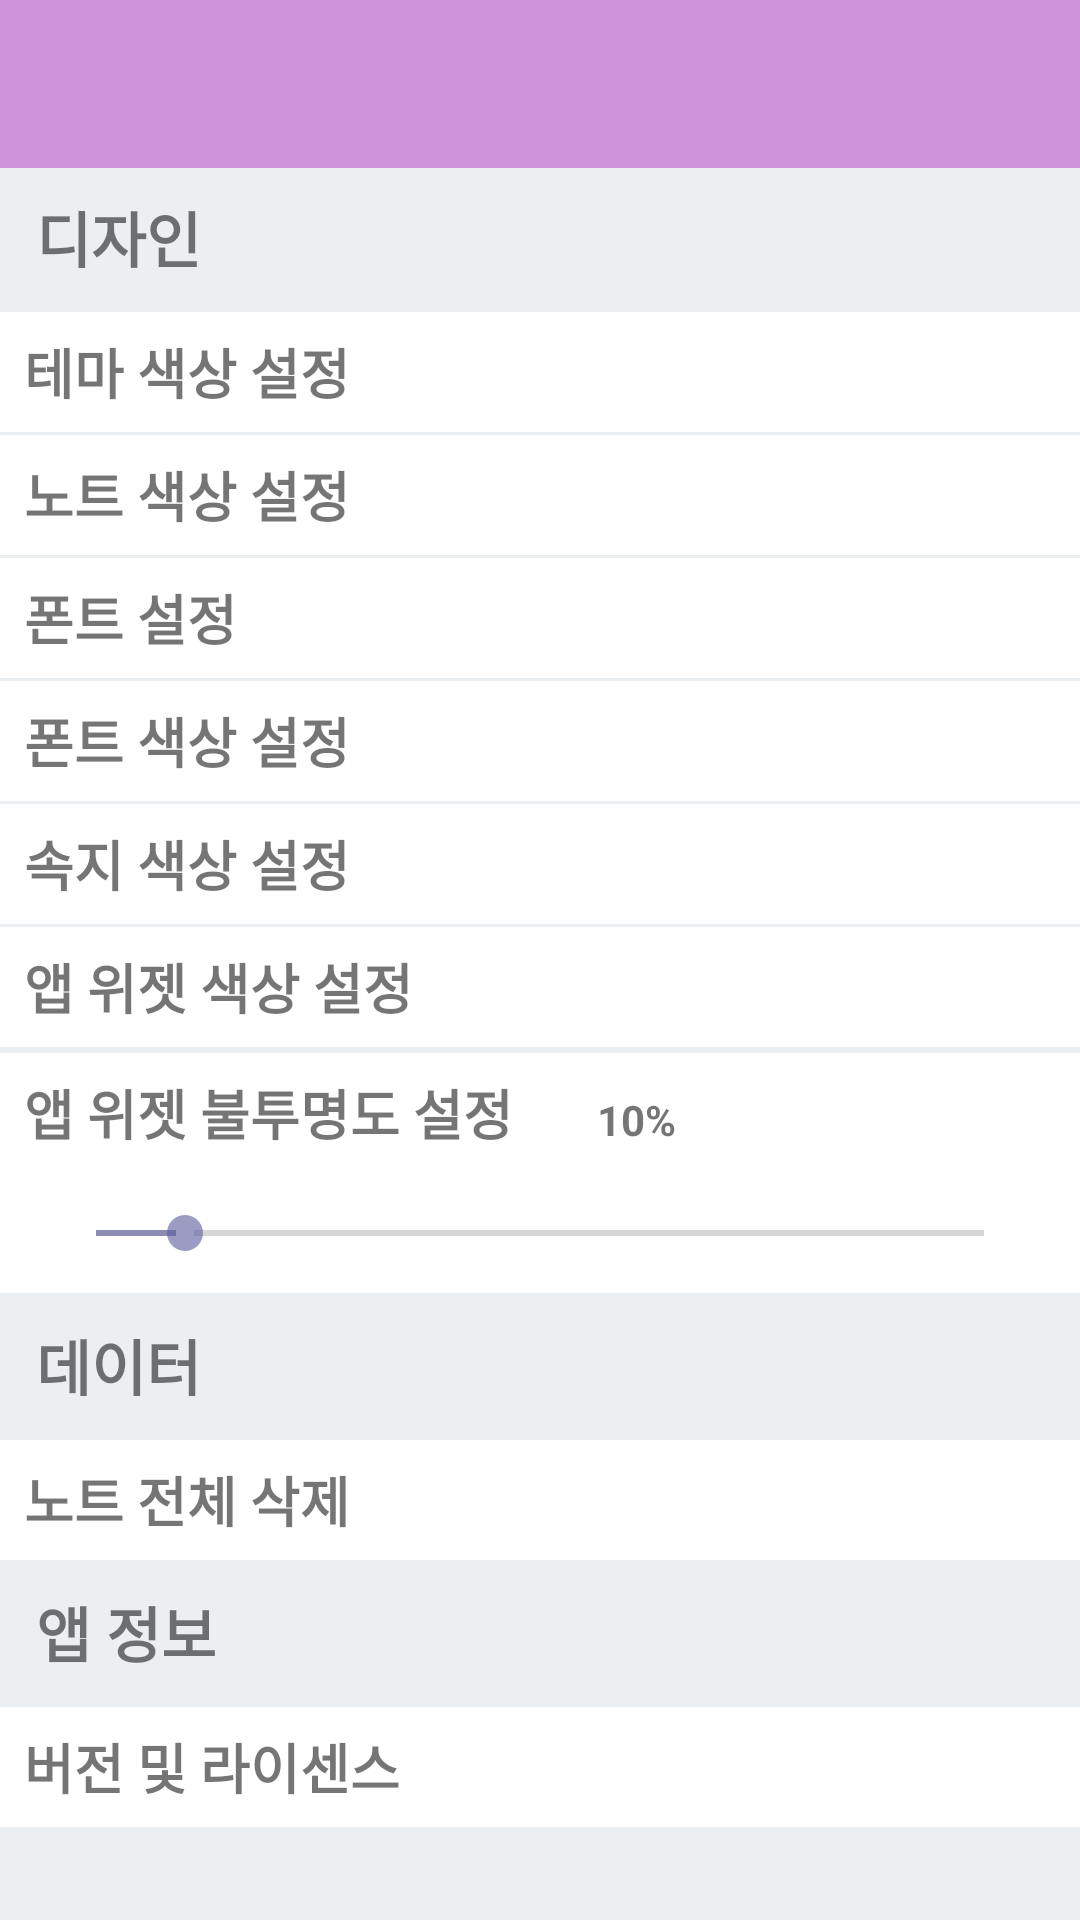

Here is an Android app screen rendered from its layout file. Give the layout XML and the strings, colors and styles it references.
<!-- AndroidManifest.xml: application theme AppTheme -->
<!-- res/layout/fragment_configure.xml -->
<?xml version="1.0" encoding="utf-8"?>
<layout xmlns:android="http://schemas.android.com/apk/res/android"
    xmlns:tools="http://schemas.android.com/tools"
    xmlns:app="http://schemas.android.com/apk/res-auto">

    <RelativeLayout
        android:id="@+id/fragment_configure_container"
        android:layout_width="match_parent"
        android:layout_height="match_parent"
        android:background="@color/colorBlueGrey"
        tools:context=".fragments.ConfigureFragment">

        <androidx.appcompat.widget.Toolbar
            android:id="@+id/toolbar"
            android:layout_width="match_parent"
            android:layout_height="?attr/actionBarSize"
            android:background="@color/defaultColorToolbar"
            android:theme="@style/ToolbarTheme"
            app:popupTheme="@style/AppTheme.PopupOverlay" />

        <TextView
            android:id="@+id/text_view_design_title"
            android:layout_width="match_parent"
            android:layout_height="42dp"
            android:layout_below="@id/toolbar"
            android:layout_marginTop="2dp"
            android:layout_marginBottom="4dp"
            android:gravity="center_vertical"
            android:paddingEnd="12dp"
            android:paddingStart="12dp"
            android:text="디자인"
            android:textSize="@dimen/text_size_large"
            android:textStyle="bold" />

        <TextView
            android:id="@+id/text_view_set_theme_color"
            style="@style/ConfigureFragmentItemStyle"
            android:layout_below="@id/text_view_design_title"
            android:text="테마 색상 설정" />

        <TextView
            android:id="@+id/text_view_set_note_color"
            style="@style/ConfigureFragmentItemStyle"
            android:layout_below="@id/text_view_set_theme_color"
            android:text="노트 색상 설정" />

        <TextView
            android:id="@+id/text_view_set_font"
            style="@style/ConfigureFragmentItemStyle"
            android:layout_below="@id/text_view_set_note_color"
            android:text="폰트 설정" />

        <TextView
            android:id="@+id/text_view_set_font_color"
            style="@style/ConfigureFragmentItemStyle"
            android:layout_below="@id/text_view_set_font"
            android:text="폰트 색상 설정" />

        <TextView
            android:id="@+id/text_view_set_inlay_color"
            style="@style/ConfigureFragmentItemStyle"
            android:layout_below="@id/text_view_set_font_color"
            android:text="속지 색상 설정" />

        <TextView
            android:id="@+id/text_view_set_app_widget_color"
            android:layout_width="match_parent"
            android:layout_height="40dp"
            android:layout_below="@id/text_view_set_inlay_color"
            android:layout_marginBottom="2dp"
            android:gravity="center_vertical"
            android:paddingEnd="8dp"
            android:paddingStart="8dp"
            android:text="앱 위젯 색상 설정"
            android:textSize="@dimen/text_size_middle_large"
            android:textStyle="bold"
            android:clickable="true"
            android:focusable="true"
            android:background="@android:color/white"
            android:foreground="?attr/selectableItemBackground"/>


        <LinearLayout
            android:id="@+id/set_app_widget_opacity_container"
            android:layout_width="match_parent"
            android:layout_height="wrap_content"
            android:layout_below="@id/text_view_set_app_widget_color"
            android:layout_marginBottom="1dp"
            android:orientation="vertical"
            android:background="@android:color/white"
            android:clickable="true"
            android:focusable="true">

            <LinearLayout
                android:layout_width="match_parent"
                android:layout_height="40dp"
                android:orientation="horizontal">

                <TextView
                    android:layout_width="wrap_content"
                    android:layout_height="40dp"
                    android:gravity="center_vertical"
                    android:paddingEnd="8dp"
                    android:paddingStart="8dp"
                    android:text="앱 위젯 불투명도 설정"
                    android:textSize="@dimen/text_size_middle_large"
                    android:textStyle="bold"/>

                <TextView
                    android:id="@+id/text_view_opacity"
                    android:layout_width="wrap_content"
                    android:layout_height="36dp"
                    android:layout_marginStart="12dp"
                    android:gravity="center_vertical"
                    android:paddingEnd="8dp"
                    android:paddingStart="8dp"
                    android:text="10%"
                    android:textSize="@dimen/text_size_small_middle"
                    android:textStyle="bold"/>

            </LinearLayout>

            <SeekBar
                android:id="@+id/seek_bar"
                android:layout_width="match_parent"
                android:layout_height="40dp"
                android:layout_marginEnd="16dp"
                android:layout_marginStart="16dp"
                android:max="100"
                android:progress="10" />

        </LinearLayout>

        <TextView
            android:id="@+id/text_view_data_title"
            android:layout_width="match_parent"
            android:layout_height="42dp"
            android:layout_below="@id/set_app_widget_opacity_container"
            android:layout_marginTop="2dp"
            android:layout_marginBottom="4dp"
            android:gravity="center_vertical"
            android:paddingEnd="12dp"
            android:paddingStart="12dp"
            android:text="데이터"
            android:textSize="@dimen/text_size_large"
            android:textStyle="bold" />

        <TextView
            android:id="@+id/text_view_clear"
            style="@style/ConfigureFragmentItemStyle"
            android:layout_below="@id/text_view_data_title"
            android:text="노트 전체 삭제" />

        <TextView
            android:id="@+id/text_view_app_info"
            android:layout_width="match_parent"
            android:layout_height="42dp"
            android:layout_below="@id/text_view_clear"
            android:layout_marginTop="2dp"
            android:layout_marginBottom="4dp"
            android:gravity="center_vertical"
            android:paddingEnd="12dp"
            android:paddingStart="12dp"
            android:text="앱 정보"
            android:textSize="@dimen/text_size_large"
            android:textStyle="bold" />

        <TextView
            android:id="@+id/text_view_version_license"
            style="@style/ConfigureFragmentItemStyle"
            android:layout_below="@id/text_view_app_info"
            android:text="버전 및 라이센스" />

        <LinearLayout
            android:id="@+id/progress_container"
            android:layout_width="220dp"
            android:layout_height="wrap_content"
            android:layout_centerInParent="true"
            android:background="@color/colorBlueGrey263238AlphaB3"
            android:orientation="vertical"
            android:visibility="gone">

            <ProgressBar
                android:id="@+id/progress_bar"
                style="?android:attr/progressBarStyle"
                android:layout_width="92dp"
                android:layout_height="92dp"
                android:layout_gravity="center"
                android:layout_marginBottom="6dp"
                android:layout_marginTop="12dp"
                android:indeterminateTint="@android:color/white"/>

            <TextView
                android:layout_width="match_parent"
                android:layout_height="40dp"
                android:paddingBottom="4dp"
                android:gravity="center"
                android:text="노트를 삭제하고 있습니다."
                android:textColor="@android:color/white"
                android:textSize="@dimen/text_size_middle"
                android:textStyle="bold"/>

        </LinearLayout>

    </RelativeLayout>

</layout>
<!-- resources referenced by this layout -->
<resources>
  <color name="colorBlueGrey">#eceff1</color>
  <color name="colorBlueGrey263238AlphaB3">#B3263238</color>
  <color name="defaultColorToolbar">#ce93d8</color>
  <dimen name="text_size_large">20sp</dimen>
  <dimen name="text_size_middle">16sp</dimen>
  <dimen name="text_size_middle_large">18sp</dimen>
  <dimen name="text_size_small_middle">14sp</dimen>
  <style name="AppTheme.PopupOverlay" parent="ThemeOverlay.AppCompat.Light" />
  <style name="ConfigureFragmentItemStyle">
          <item name="android:layout_width">match_parent</item>
          <item name="android:layout_height">40dp</item>
          <item name="android:layout_marginBottom">1dp</item>
          <item name="android:gravity">center_vertical</item>
          <item name="android:paddingEnd">8dp</item>
          <item name="android:paddingStart">8dp</item>
          <item name="android:textSize">@dimen/text_size_middle_large</item>
          <item name="android:textStyle">bold</item>
          <item name="android:clickable">true</item>
          <item name="android:focusable">true</item>
          <item name="android:background">@android:color/white</item>
          <item name="android:foreground">?attr/selectableItemBackground</item>
      </style>
  <style name="ToolbarTheme" parent="@style/ThemeOverlay.AppCompat.ActionBar">
          <item name="colorControlNormal">@android:color/white</item>
          <item name="android:textColorPrimary">@android:color/white</item>
          <item name="android:textColorSecondary">@android:color/white</item>
          <item name="android:textSize">@dimen/text_size_middle_large</item>
      </style>
  <style name="AppTheme" parent="Theme.AppCompat.Light.DarkActionBar">
          
          <item name="colorPrimary">@color/colorPrimary</item>
          <item name="colorPrimaryDark">@color/colorPrimaryDark</item>
          <item name="colorAccent">@color/colorAccent</item>
          <item name="android:colorControlHighlight">@color/colorControlHighlight</item>
          <item name="android:windowFullscreen">true</item>
      </style>
  <color name="colorPrimary">#6200EE</color>
  <color name="colorPrimaryDark">#3700B3</color>
  <color name="colorAccent">#A06060A0</color>
  <color name="colorControlHighlight">#e1bee7</color>
</resources>
